Run: headless pygame with SDL's dummy video driver; simulated clock (each Clock.tick advances the game by its frame time, no real sleeping); random seed 0; keys injected as events and as key.get_pressed() state; no mouse input.
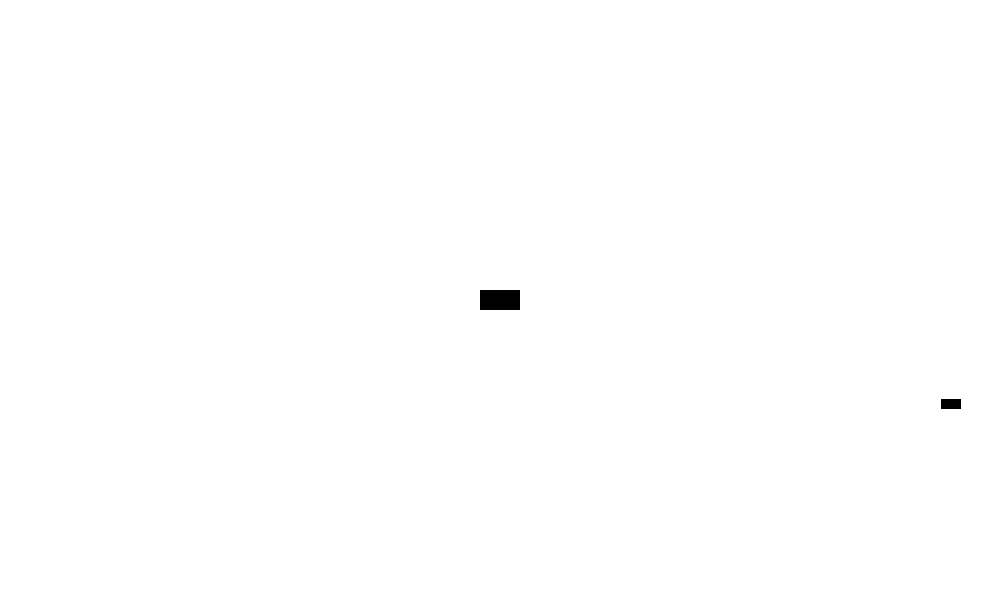
Frame 1 of 4 · flips 1–60 · no input
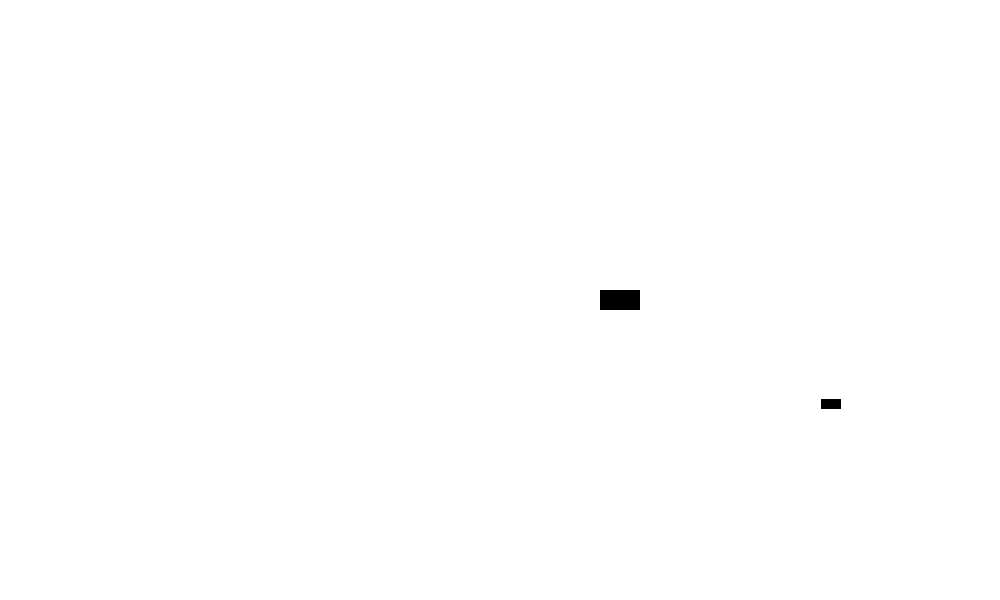
Frame 2 of 4 · flips 61–180 · tapped SPACE, RETURN · held RIGHT (→), D
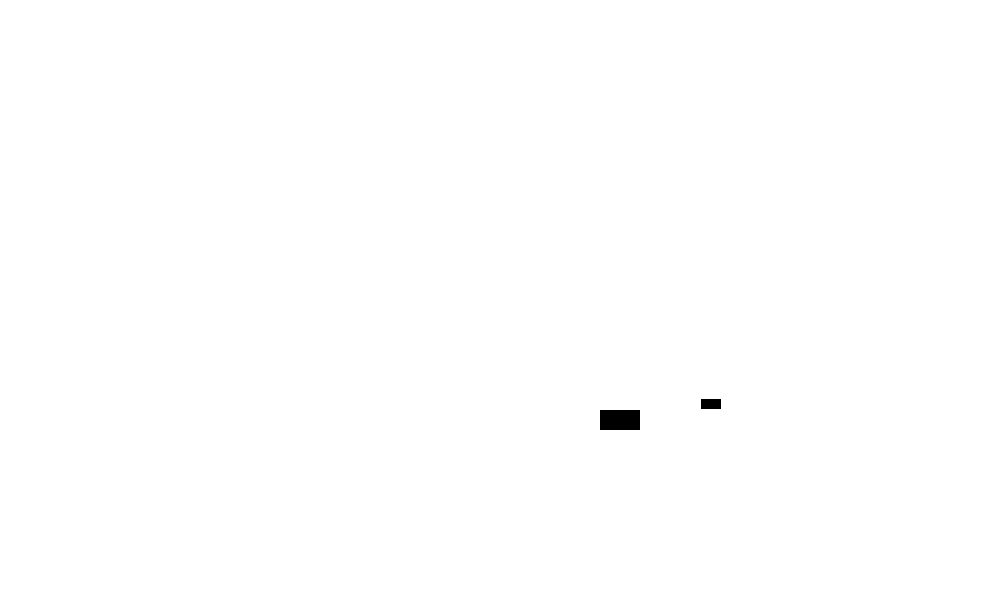
Frame 3 of 4 · flips 181–300 · held DOWN (↓), S
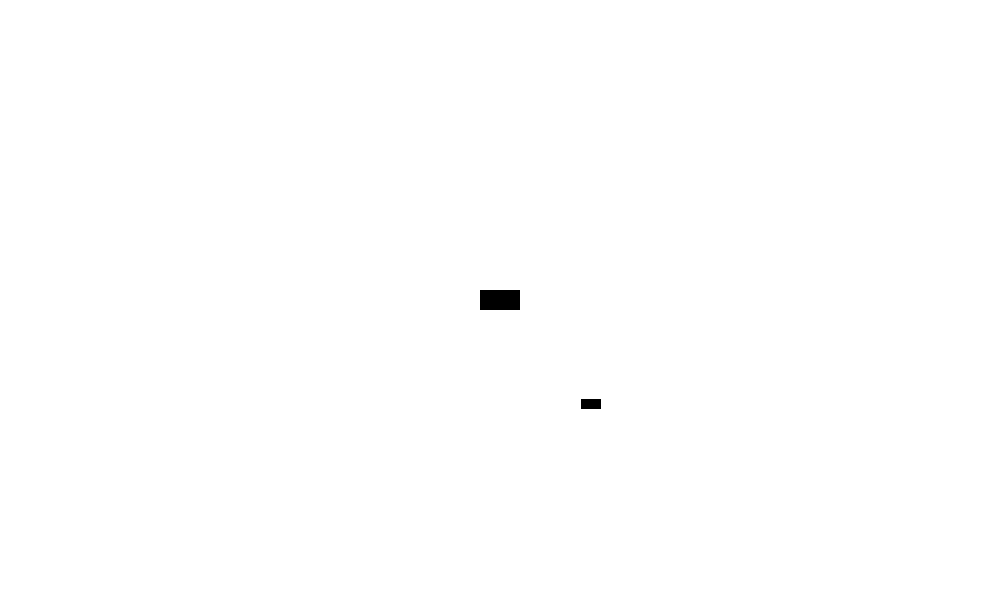
Frame 4 of 4 · flips 301–420 · held LEFT (←), A, UP (↑), W

The pygame program that drew these frames:

import pygame
from pygame.locals import *
import sys
import random
#import time

BLACK = (0, 0, 0)
WHITE = (255, 255, 255)

class Game:
    def __init__(self):
        # Initializing the game and its parameters
        pygame.init()
        self.move_time = 0
        self.width = 1000
        self.height = 600
        self._display_surface = pygame.display.set_mode([self.width, self.height])
        # Spawning the player
        self.spawn_player()
        # Instantiate the enemy group
        self.spawn_enemy_group()
        #pygame.display.set_caption("Game")

    def exit(self):
        # Exiting the game
        pygame.quit()
        sys.exit()

    def manage_characters(self, time):
        #Manages the player and the enemies

        # Propogating the player and enemy based on the time
        if (time - self.move_time) > 3:
            # Only allow movement every 3 ticks to slow game down
            self.player.update()
            if self.enemy:
                self.enemy.update()
            self.move_time = time
        else:
            # Always must draw player and enemy
            self.player.draw()
            if self.enemy:
                self.enemy.draw()
        
        # Checking out of bounds
        if self.player.out_of_bounds:
            self.exit()
        
        # Spawn an enemy if there are none
        if self.enemy == None:
            self.spawn_enemy()

        # Remove enemy if out of bounds
        if self.enemy.out_of_bounds:
            self.enemy = None

        # Check for a collision between the player and any element of the enemy group
        collision = pygame.sprite.spritecollideany(self.player, self.enemy_group)
        if collision:
            self.exit()

    def update(self, time):
        # Updating the game state every tick
        # Have to fill the screen every tick
        self._display_surface.fill(WHITE)
        # Check for events
        self._events = pygame.event.get()
        for event in self._events:
            if event.type == QUIT:
                self.exit()
        # Manage the characters' behavior
        self.manage_characters(time)

    def spawn_player(self):
        # Spawns the player
        player = Player(self._display_surface, self.width, self.height)
        self.player = player

    def propogate_player(self):
        self.player.update()

    def spawn_enemy_group(self):
        enemy_group = EnemyGroup()
        self.enemy_group = enemy_group
        self.enemy = None

    def spawn_enemy(self):
        # Spawns an enemy
        enemy = Enemy(self._display_surface)
        self.enemy = enemy
        self.enemy_group.add(enemy)

    def propogate_enemy(self):
        # Propogates an enemy
        self.enemy.update()

class Player(pygame.sprite.Sprite):
    # Using the built-in pygame.sprite.Sprite class for inheritance
    def __init__(self, game_surface, game_width, game_height):
        super().__init__()
        # Instantiating the player object visually
        self._game_surface = game_surface
        self.game_width = game_width
        self.game_height = game_height
        self.width = 40
        self.height = 20
        self.image = pygame.Surface([self.width, self.height])
        # The rect is the actual physical representation on the screen
        self.rect = self.image.get_rect()
        self.rect.center = (500, 300)
        # Setting out of bounds to 0 initially
        self.out_of_bounds = 0

    def move(self):
        # Moves the player based on the pressed directional keys
        pressed_keys = self._pressed_keys
        if pressed_keys[K_UP]:
            # "UP" is the -y direction
            self.rect.move_ip(0, -1)
        if pressed_keys[K_RIGHT]:
            self.rect.move_ip(1, 0)
        if pressed_keys[K_DOWN]:
            # "DOWN" is the +y direction
            self.rect.move_ip(0, 1)
        if pressed_keys[K_LEFT]:
            self.rect.move_ip(-1, 0)

    def check_bounds(self):
        # Sets player.out_of_bounds to 1 if out of bounds, 0 otherwise
        x, y = self.rect.center
        x_left  = x - self.width  / 2
        x_right = x + self.width  / 2
        # Note that towards the bottom of the screen is in the POSITIVE y direction, so
        y_top   = y - self.height / 2 # This is the lower numerical value
        y_bot   = y + self.height / 2 # This is the greater numerical value
        self.out_of_bounds = (x_left <= 0) or (x_right >= self.game_width) or (y_top <= 0) or (y_bot >= self.game_height)

    def update(self):
        # Updates the player's position and checks for collisions
        self._pressed_keys = pygame.key.get_pressed()
        self.move()
        self.check_bounds()
        self.draw()
    
    def draw(self):
        # Draws the player onto the game surface
        self._game_surface.blit(self.image, self.rect)

class EnemyGroup(pygame.sprite.Group):
    # Instantiating the enemy group. For now this will just be a sprite group
    def __init__(self):
        super().__init__()

class Enemy(pygame.sprite.Sprite):
    # Using the built-in pygame.sprite.Sprite class for inheritance
    def __init__(self, game_surface):
        super().__init__()
        # Instantiating the Enemy object visually
        self._game_surface = game_surface
        self.width = 20
        self.height = 10
        self.image = pygame.Surface([self.width, self.height])
        # The rect is the actual physical representation on the screen
        self.rect = self.image.get_rect()
        # The start position of the object will be a random y cord just off the right side of the screen
        self.rect.center = (1000 + self.width / 2, random.randint(10, 590)) #Hard coding bounds for now -- have to pull from game width and height
        self.out_of_bounds = 0

    def move(self):
        # The basic enemy object moves left only
        self.rect.move_ip(-1, 0)

    def check_bounds(self):
        # Sets enemy.out_of_bounds to 1 if out of bounds, 0 otherwise
        # Note that for the basic enemy (not target seeking) the only out of bounds possibility is left
        x, y = self.rect.center
        x_left  = x - self.width  / 2
        # Note that down is the POSITIVE y direction, so
        self.out_of_bounds = (x_left <= 0)

    def draw(self):
        # Draws the enemy onto the game surface
        self._game_surface.blit(self.image, self.rect)

    def update(self):
        # Updates the enemy's position and checks for collisions
        self.move()
        self.check_bounds()
        if self.out_of_bounds:
            self.kill()
        self.draw()



game = Game()
clock = pygame.time.Clock()
time = 0

while True:
    clock.tick()
    time = pygame.time.get_ticks()
    game.update(time)
    pygame.display.update()
